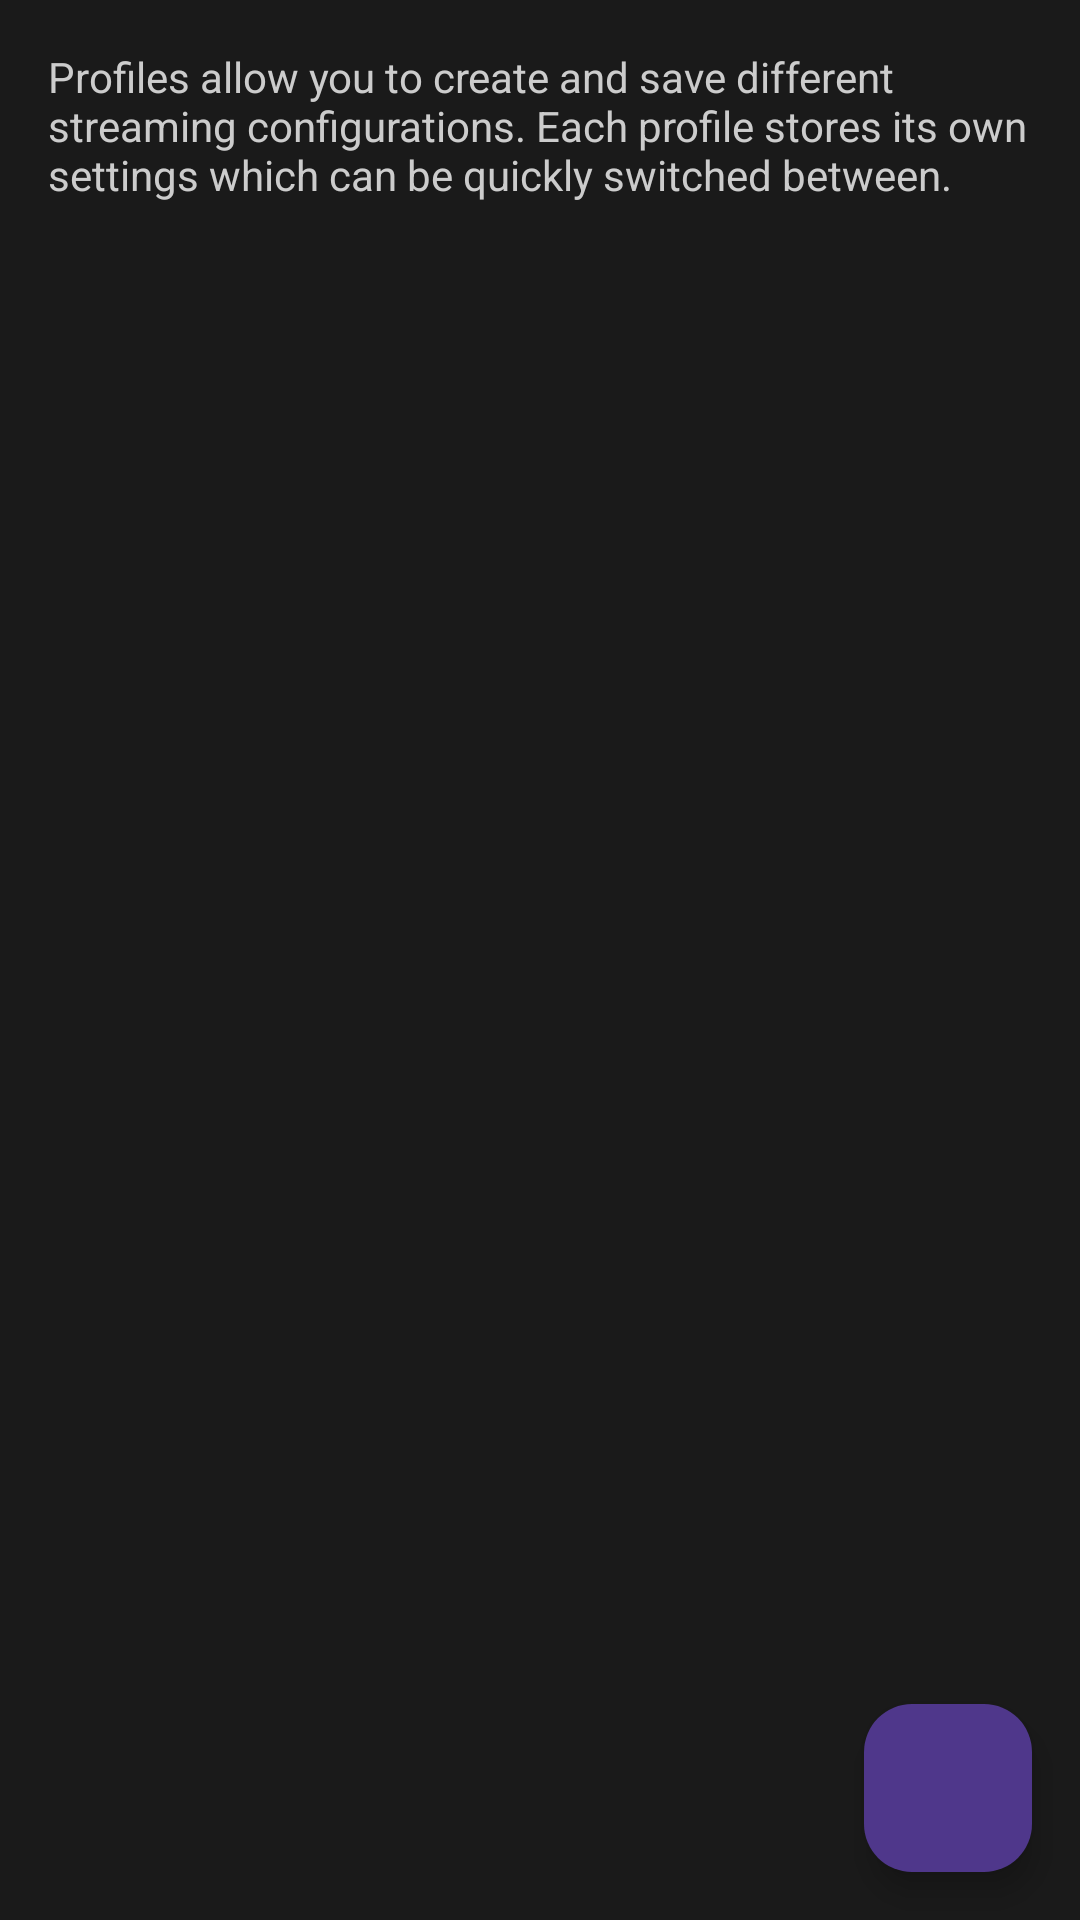

This screen was rendered from an Android layout file. Write that file and the resources it references.
<!-- AndroidManifest.xml: activity theme SettingsTheme -->
<!-- res/layout/activity_profiles.xml -->
<?xml version="1.0" encoding="utf-8"?>
<RelativeLayout xmlns:android="http://schemas.android.com/apk/res/android"
    android:layout_width="match_parent"
    android:layout_height="match_parent">

    <TextView
        android:id="@+id/profilesDescription"
        android:layout_width="match_parent"
        android:layout_height="wrap_content"
        android:layout_marginStart="16dp"
        android:layout_marginTop="16dp"
        android:layout_marginEnd="16dp"
        android:layout_marginBottom="8dp"
        android:text="@string/profile_manager_profiles_description"
        android:textColor="#CCCCCC"
        android:textSize="14sp" />

    <androidx.recyclerview.widget.RecyclerView
        android:id="@+id/profilesRecyclerView"
        android:layout_width="match_parent"
        android:layout_height="match_parent"
        android:layout_below="@id/profilesDescription"
        android:layout_marginTop="8dp"
        android:layout_marginBottom="16dp"
        android:layout_marginStart="16dp"
        android:layout_marginEnd="16dp" />

    <LinearLayout
        android:id="@+id/emptyState"
        android:layout_width="wrap_content"
        android:layout_height="wrap_content"
        android:layout_centerInParent="true"
        android:orientation="vertical"
        android:gravity="center"
        android:visibility="gone">

        <TextView
            android:layout_width="wrap_content"
            android:layout_height="wrap_content"
            android:text="@string/profile_manager_no_profiles_yet"
            android:textColor="#FFFFFF"
            android:textSize="18sp"
            android:textStyle="bold" />

        <TextView
            android:layout_width="wrap_content"
            android:layout_height="wrap_content"
            android:layout_marginTop="8dp"
            android:text="@string/profile_manager_tap_create_profile"
            android:textColor="#CCCCCC"
            android:textSize="14sp" />

    </LinearLayout>

    <com.google.android.material.floatingactionbutton.FloatingActionButton
        android:id="@+id/addProfileFab"
        android:layout_width="wrap_content"
        android:layout_height="wrap_content"
        android:layout_alignParentBottom="true"
        android:layout_alignParentEnd="true"
        android:layout_marginBottom="24dp"
        android:layout_marginEnd="24dp"
        android:src="@drawable/ic_add"
        android:contentDescription="@string/profile_manager_new_profile"
        android:layout_margin="16dp" />

</RelativeLayout>
<!-- resources referenced by this layout -->
<resources>
  <string name="profile_manager_new_profile">New Profile</string>
  <string name="profile_manager_no_profiles_yet">No profiles yet</string>
  <string name="profile_manager_profiles_description">Profiles allow you to create and save different streaming configurations. Each profile stores its own settings which can be quickly switched between.</string>
  <string name="profile_manager_tap_create_profile">Tap + to create your first profile</string>s
  <style name="SettingsTheme" parent="Theme.AppCompat.NoActionBar">
          <item name="android:statusBarColor">@android:color/transparent</item>
          <item name="android:navigationBarColor">@android:color/transparent</item>
          <item name="android:colorBackground">@android:color/transparent</item>
          <item name="android:windowBackground">@android:color/transparent</item>
      </style>
</resources>
